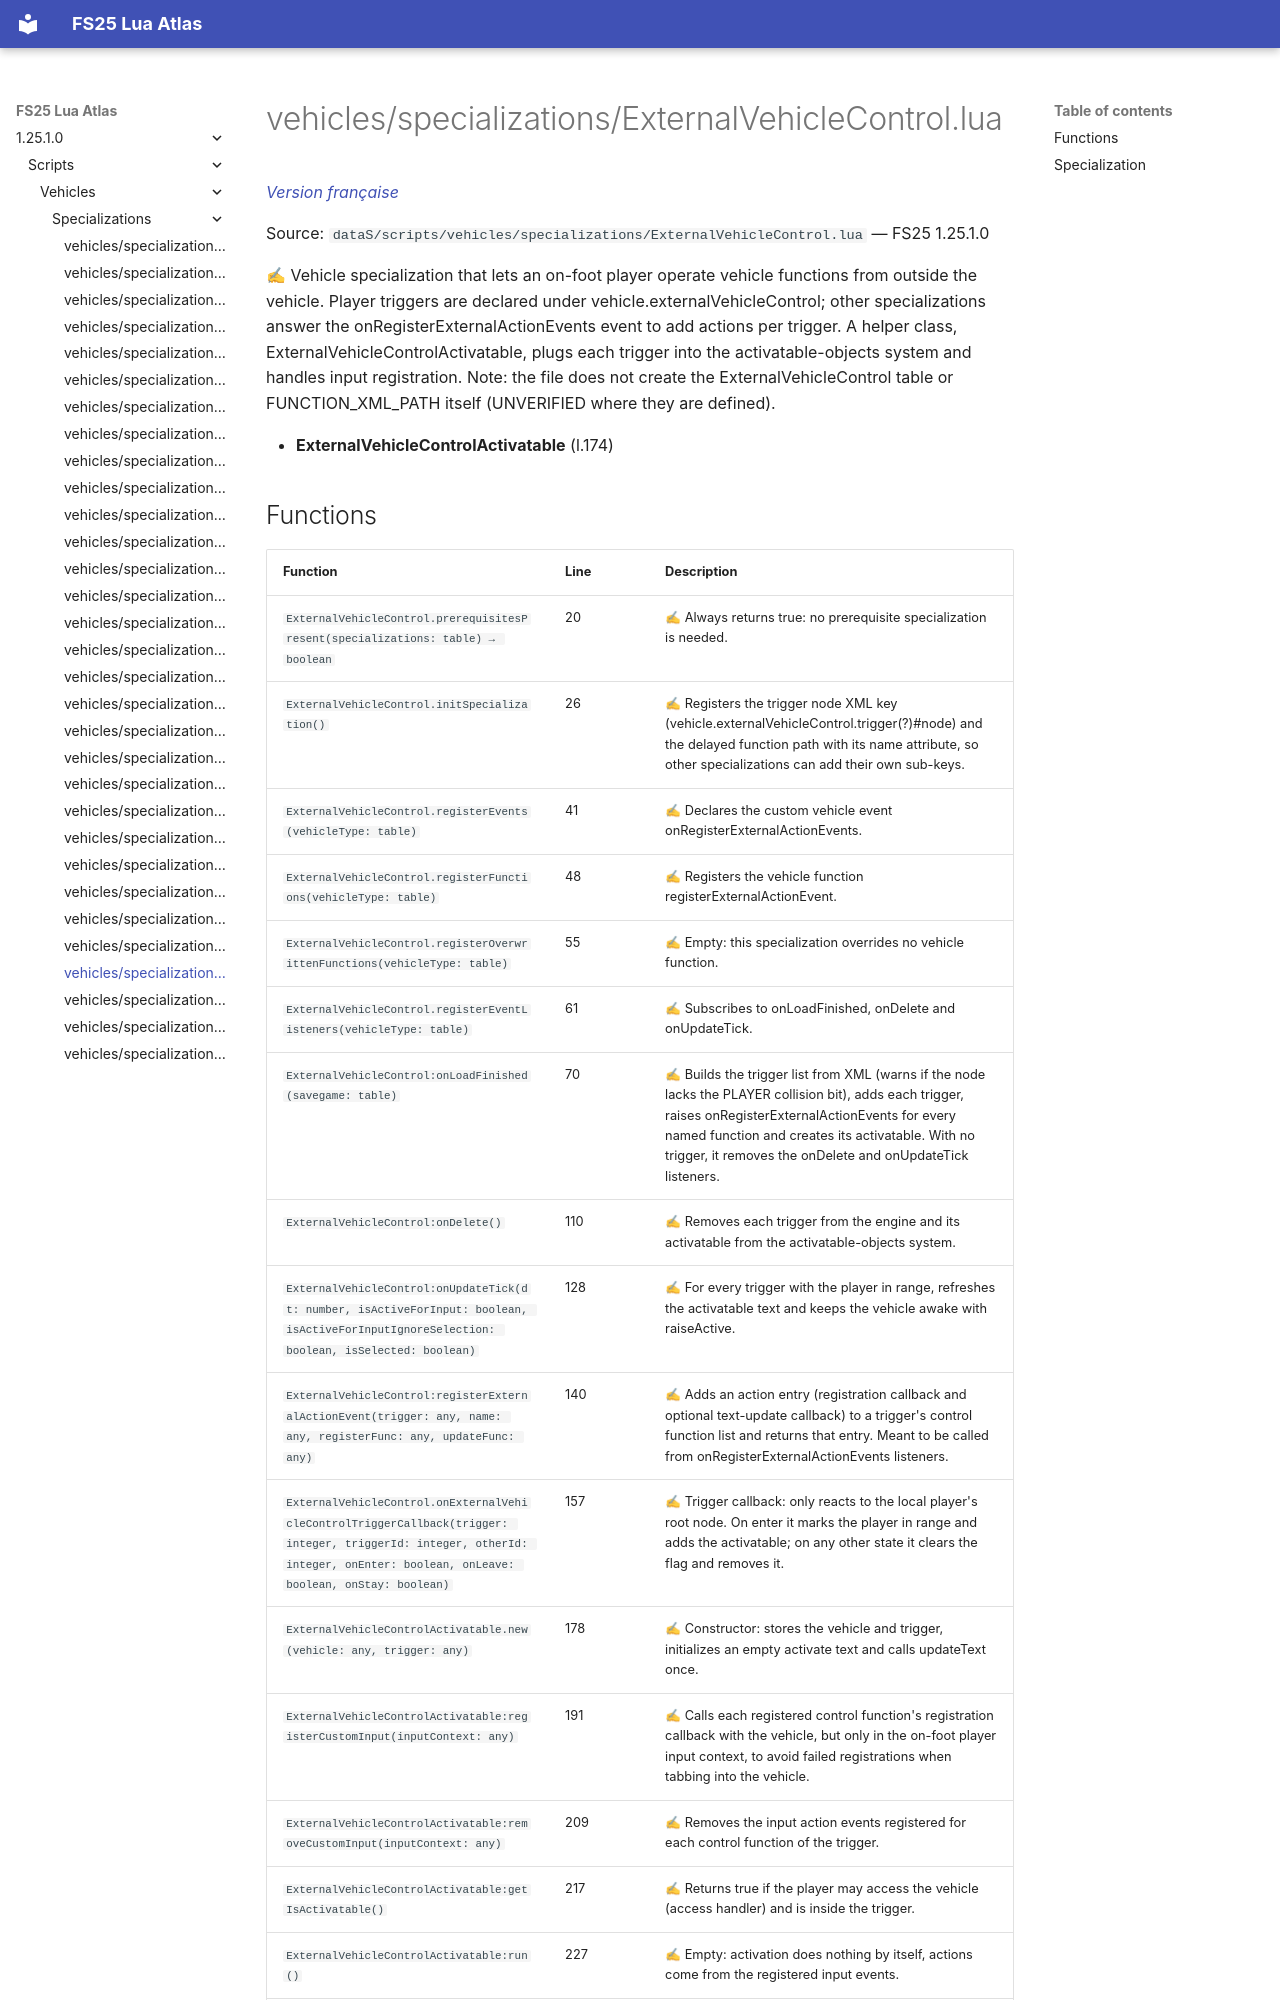

repository: Tim0219800/fs25-lua-atlas · page: 1.25.1.0/scripts/vehicles/specializations/ExternalVehicleControl.html · generator: mkdocs

# vehicles/specializations/ExternalVehicleControl.lua

*[Version française](../../../fr/scripts/vehicles/specializations/ExternalVehicleControl.md)*

Source: `dataS/scripts/vehicles/specializations/ExternalVehicleControl.lua` — FS25 1.25.1.0

✍ Vehicle specialization that lets an on-foot player operate vehicle functions from outside the vehicle. Player triggers are declared under vehicle.externalVehicleControl; other specializations answer the onRegisterExternalActionEvents event to add actions per trigger. A helper class, ExternalVehicleControlActivatable, plugs each trigger into the activatable-objects system and handles input registration. Note: the file does not create the ExternalVehicleControl table or FUNCTION_XML_PATH itself (UNVERIFIED where they are defined).

- **ExternalVehicleControlActivatable** (l.174)
